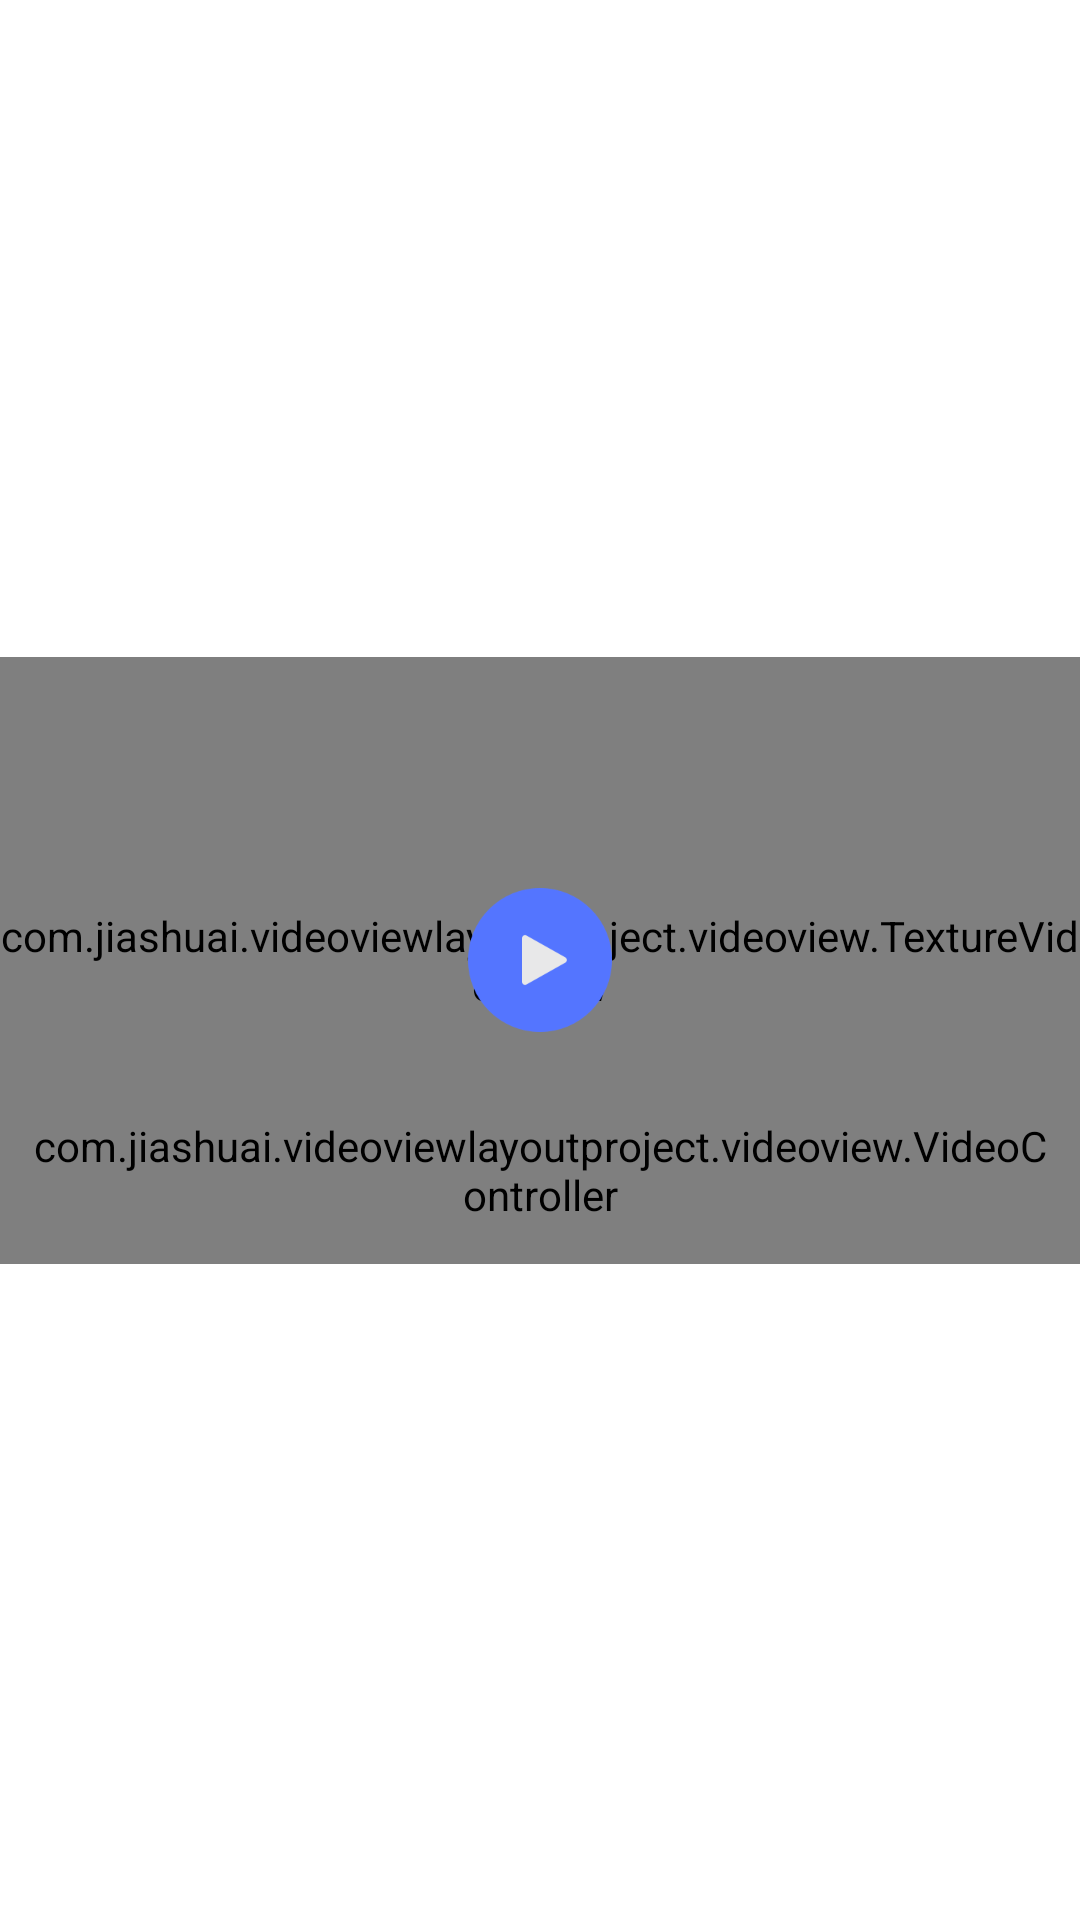

The Android layout XML behind this screen, and the referenced resources:
<!-- AndroidManifest.xml: application theme Theme.VideoVIewLayoutProject -->
<!-- res/layout/view_video_view_layout.xml -->
<?xml version="1.0" encoding="utf-8"?>

<androidx.constraintlayout.widget.ConstraintLayout xmlns:android="http://schemas.android.com/apk/res/android"
    xmlns:app="http://schemas.android.com/apk/res-auto"
    android:layout_width="match_parent"
    android:layout_height="match_parent">


   <com.jiashuai.videoviewlayoutproject.videoview.TextureVideoView
        android:id="@+id/video_view"
        android:layout_width="match_parent"
        android:layout_height="0dp"
        android:background="@null"
        app:layout_constraintBottom_toBottomOf="parent"
        app:layout_constraintDimensionRatio="16:9"
        app:layout_constraintEnd_toEndOf="parent"
        app:layout_constraintStart_toStartOf="parent"
        app:layout_constraintTop_toTopOf="parent" />

    <ImageView
        android:id="@+id/img_cover"
        android:layout_width="0dp"
        android:layout_height="0dp"
        app:layout_constraintBottom_toBottomOf="@id/video_view"
        app:layout_constraintEnd_toEndOf="@id/video_view"
        app:layout_constraintDimensionRatio="16:9"
        app:layout_constraintStart_toStartOf="@id/video_view"
        app:layout_constraintTop_toTopOf="@id/video_view" />

    <com.jiashuai.videoviewlayoutproject.videoview.VideoController
        android:id="@+id/video_view_controller"
        android:layout_width="match_parent"
        android:layout_height="34dp"
        android:layout_marginStart="10dp"
        android:layout_marginEnd="10dp"
        android:layout_marginBottom="15dp"
        app:layout_constraintBottom_toBottomOf="@id/video_view"
        app:layout_constraintEnd_toEndOf="@id/video_view"
        app:layout_constraintStart_toStartOf="@id/video_view" />

    <ImageView
        android:id="@+id/btn_icon_play"
        android:layout_width="wrap_content"
        android:layout_height="wrap_content"
        android:src="@drawable/project_normal_contribute_play"
        app:layout_constraintBottom_toBottomOf="parent"
        app:layout_constraintEnd_toEndOf="parent"
        app:layout_constraintStart_toStartOf="parent"
        app:layout_constraintTop_toTopOf="parent" />

</androidx.constraintlayout.widget.ConstraintLayout>
<!-- resources referenced by this layout -->
<resources>
  <!-- drawable project_normal_contribute_play: png bitmap (drawable-xxxhdpi, 6268 bytes) -->
  <style name="Theme.VideoVIewLayoutProject" parent="Theme.MaterialComponents.DayNight.DarkActionBar">
          
          <item name="colorPrimary">@color/purple_500</item>
          <item name="colorPrimaryVariant">@color/purple_700</item>
          <item name="colorOnPrimary">@color/white</item>
          
          <item name="colorSecondary">@color/teal_200</item>
          <item name="colorSecondaryVariant">@color/teal_700</item>
          <item name="colorOnSecondary">@color/black</item>
          
          <item name="android:statusBarColor" tools:targetApi="l">?attr/colorPrimaryVariant</item>
          
      </style>
  <color name="purple_500">#FF6200EE</color>
  <color name="purple_700">#FF3700B3</color>
  <color name="white">#FFFFFFFF</color>
  <color name="teal_200">#FF03DAC5</color>
  <color name="teal_700">#FF018786</color>
  <color name="black">#FF000000</color>
</resources>
